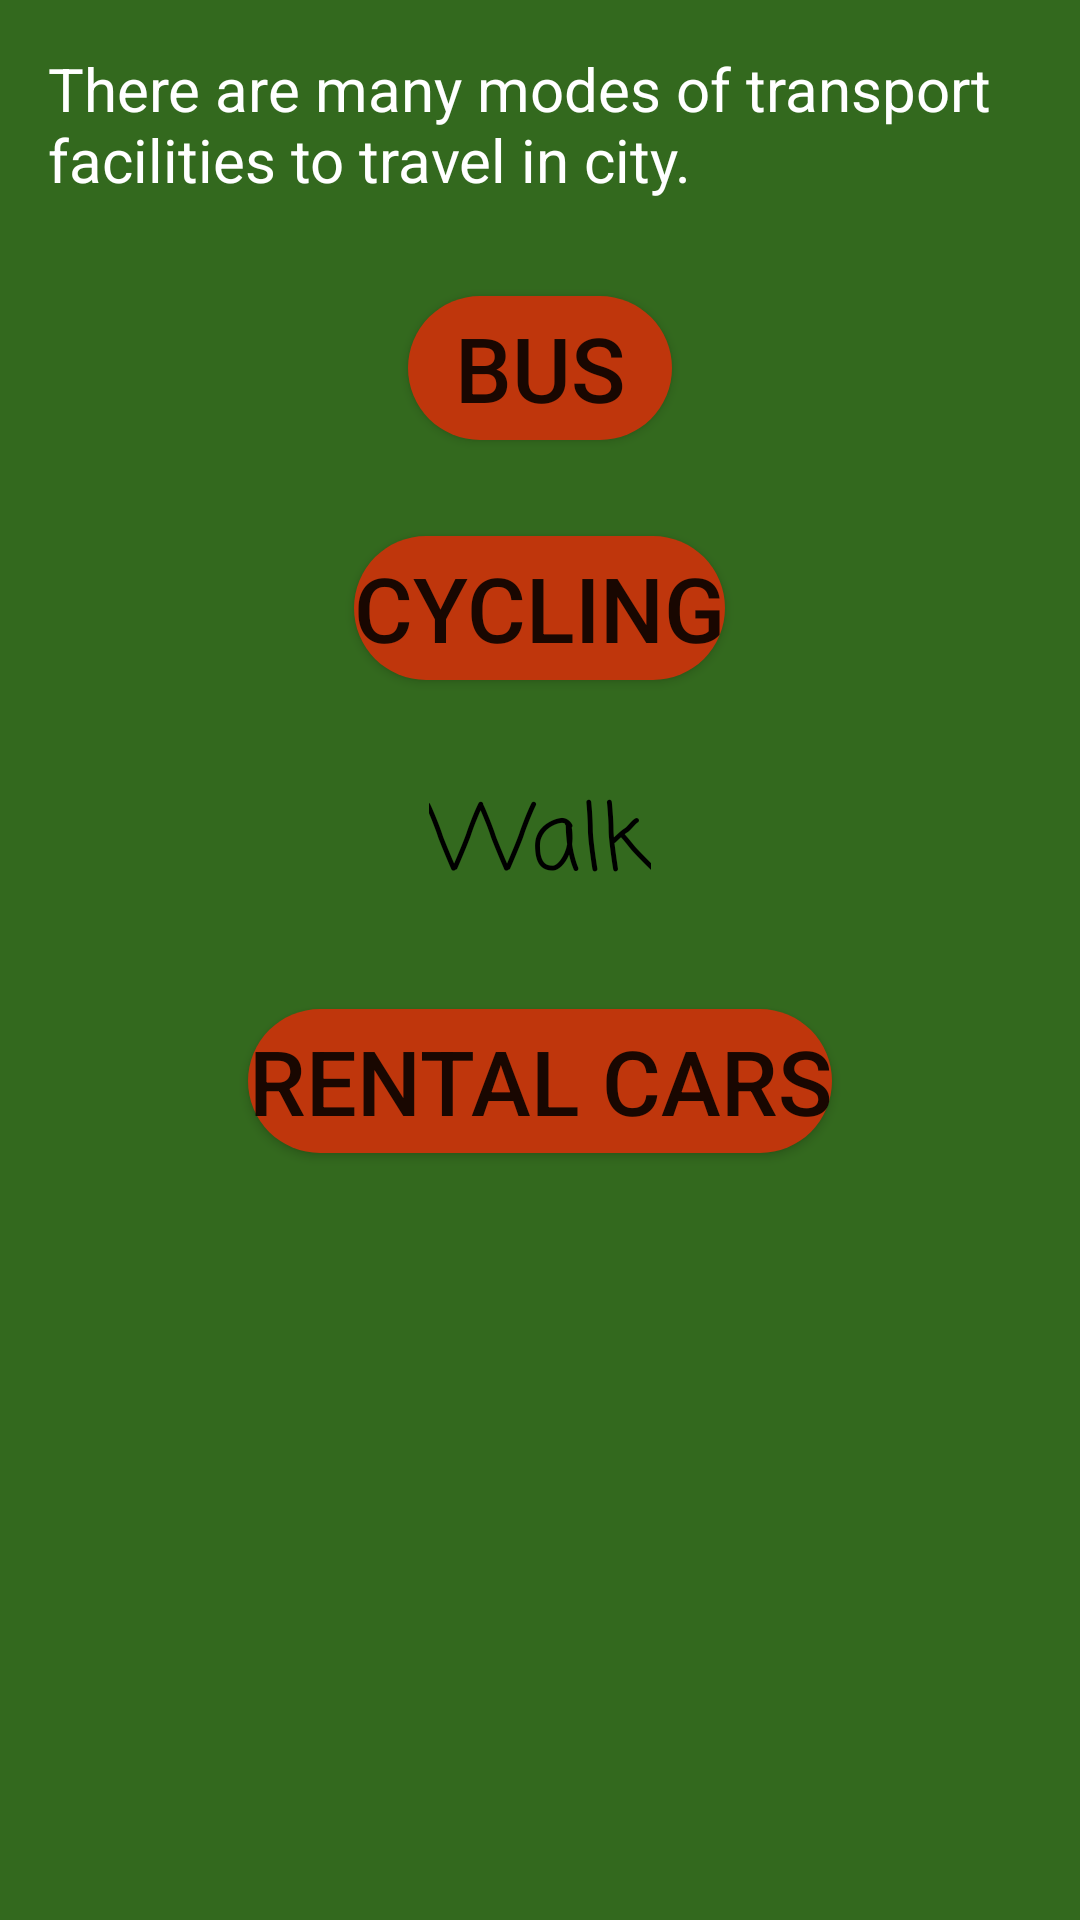

Produce the Android XML layout that renders to this screen, including the resource entries it uses.
<!-- AndroidManifest.xml: application theme AppTheme -->
<!-- res/layout/activity_transportation.xml -->
<?xml version="1.0" encoding="utf-8"?>
<LinearLayout xmlns:android="http://schemas.android.com/apk/res/android"
    android:layout_width="match_parent"
    android:layout_height="match_parent"
    android:orientation="vertical"
    android:background="#33691E">


    <TextView
        android:layout_width="366dp"
        android:layout_height="wrap_content"
        android:text="There are many modes of transport facilities to travel in city."
        android:layout_margin="16dp"
        android:minLines="2"
        android:textSize="20dp"
        android:fontFamily="sans-serif"
        android:textColor="#FFFFFF"
        />
    <Button
        android:layout_width="wrap_content"
        android:layout_height="wrap_content"
        android:text="Bus"
        android:layout_margin="16dp"
        android:background="@drawable/sample"
        android:layout_gravity="center_horizontal"
        android:textSize="30dp"
        android:onClick="Buses"
        android:id="@+id/Buses"
        />
    <Button
        android:layout_width="wrap_content"
        android:layout_height="wrap_content"
        android:text="Cycling"
        android:layout_margin="16dp"
        android:background="@drawable/sample"
        android:layout_gravity="center_horizontal"
        android:textSize="30dp"
        android:onClick="Cycle"
        />
    <TextView
        android:layout_width="wrap_content"
        android:layout_height="wrap_content"
        android:text="Walk"
        android:textColor="#000000"
        android:fontFamily="casual"
        android:layout_margin="16dp"
        android:layout_gravity="center_horizontal"
        android:textSize="30dp"
        />
    <Button
        android:layout_width="wrap_content"
        android:layout_height="wrap_content"
        android:text="Rental Cars"
        android:layout_margin="16dp"
        android:background="@drawable/sample"
        android:layout_gravity="center_horizontal"
        android:textSize="30dp"
        android:onClick="RentalCars"
        />



</LinearLayout>
<!-- resources referenced by this layout -->
<resources>
  <!-- drawable sample (drawable) -->
  <?xml version="1.0" encoding="utf-8"?>
  <selector xmlns:android="http://schemas.android.com/apk/res/android">
      <item android:state_pressed="false">
          <shape android:shape="rectangle">
              <solid android:color="#BF360C"/>
              <corners android:radius="30dp" />
          </shape>
      </item>
      <item android:state_pressed="true">
          <shape android:shape="rectangle">
              
                  
                  
                  
              
                  
                  
                  
              
  
              <solid android:color="#c20586"/>
          </shape>
      </item>
  </selector>
  <style name="AppTheme" parent="Theme.AppCompat.Light.DarkActionBar">
          
          <item name="colorPrimary">#F44336</item>
          <item name="colorPrimaryDark">#D32F2F</item>
          <item name="colorAccent">#795548</item>
      </style>
</resources>
